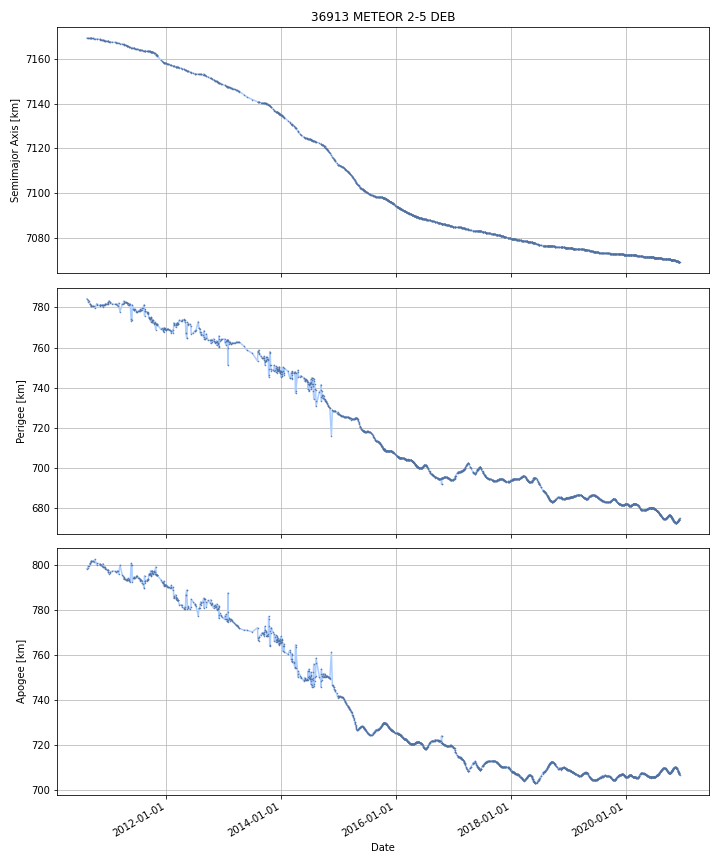

The data file committed next to this chart (first rows):
DATE, SEMIMAJOR_AXIS, PERIAPSIS, APOAPSIS, DOT_SEMIMAJOR_AXIS, DOT_PERIAPSIS, DOT_APOAPSIS
2010-08-15, 7169, 784.3, 798.2, , , 
2010-08-16, 7169, 784.2, 798.3, -0.006267, -0.08302, 0.07048
2010-08-17, 7169, 784.1, 798.3, -0.006267, -0.08302, 0.07048
2010-08-18, 7169, 784, 798.4, -0.006267, -0.08302, 0.07048
2010-08-19, 7169, 783.9, 798.5, -0.006267, -0.08302, 0.07048
2010-08-20, 7169, 783.9, 798.6, -0.006267, -0.08302, 0.07048
2010-08-21, 7169, 783.8, 798.6, -0.006267, -0.08302, 0.07048
2010-08-22, 7169, 783.5, 798.9, -0.007843, -0.2436, 0.2279
2010-08-23, 7169, 783, 799.3, -0.01031, -0.4949, 0.4743
2010-08-24, 7169, 782.9, 799.4, -0.006756, -0.1214, 0.1079
2010-08-25, 7169, 782.9, 799.4, -0.00531, 0.03063, -0.04125
2010-08-26, 7169, 783, 799.4, -0.00531, 0.03063, -0.04125
2010-08-27, 7169, 783, 799.3, -0.00531, 0.03063, -0.04125
2010-08-28, 7169, 783, 799.3, -0.00531, 0.03063, -0.04125
2010-08-29, 7169, 782.9, 799.4, -0.005352, -0.1325, 0.1218
2010-08-30, 7169, 782.7, 799.6, -0.005366, -0.1888, 0.1781
2010-08-31, 7169, 782.5, 799.8, -0.005366, -0.1888, 0.1781
2010-09-01, 7169, 782.3, 799.9, -0.005366, -0.1888, 0.1781
2010-09-02, 7169, 782.2, 800.1, -0.005366, -0.1888, 0.1781
2010-09-03, 7169, 782, 800.3, -0.005366, -0.1888, 0.1781
2010-09-04, 7169, 781.7, 800.5, -0.005675, -0.2239, 0.2126
2010-09-05, 7169, 781.5, 800.7, -0.00602, -0.2086, 0.1965
2010-09-06, 7169, 781.4, 800.8, -0.005984, -0.09198, 0.08001
2010-09-07, 7169, 781.3, 800.9, -0.00606, -0.09958, 0.08746
2010-09-08, 7169, 781.2, 801, -0.00606, -0.09958, 0.08746
2010-09-09, 7169, 781.1, 801, -0.00606, -0.09958, 0.08746
2010-09-10, 7169, 781, 801.1, -0.00606, -0.09958, 0.08746
2010-09-11, 7169, 780.7, 801.4, -0.007491, -0.2957, 0.2807
2010-09-12, 7169, 780.5, 801.6, -0.006863, -0.2279, 0.2142
2010-09-13, 7169, 780.5, 801.6, -0.005926, -0.02768, 0.01583
2010-09-14, 7169, 780.5, 801.6, -0.005871, -0.005863, -0.00588
2010-09-15, 7169, 780.5, 801.6, -0.005871, -0.005863, -0.00588
2010-09-16, 7169, 780.5, 801.6, -0.005871, -0.005863, -0.00588
2010-09-17, 7169, 780.5, 801.6, -0.005752, 0.01337, -0.02487
2010-09-18, 7169, 780.5, 801.6, -0.005731, 0.01665, -0.02812
2010-09-19, 7169, 780.5, 801.5, -0.005731, 0.01665, -0.02812
2010-09-20, 7169, 780.5, 801.5, -0.005765, 0.007086, -0.01862
2010-09-21, 7169, 780.5, 801.5, -0.006209, 0.023, -0.03542
2010-09-22, 7169, 780.6, 801.4, -0.00627, 0.02744, -0.03998
2010-09-23, 7169, 780.6, 801.4, -0.00627, 0.02744, -0.03998
2010-09-24, 7169, 780.6, 801.4, -0.00627, 0.02744, -0.03998
2010-09-25, 7169, 780.7, 801.3, -0.00627, 0.02744, -0.03998
2010-09-26, 7169, 780.7, 801.3, -0.00627, 0.02744, -0.03998
2010-09-27, 7169, 780.6, 801.3, -0.006087, -0.06087, 0.0487
2010-09-28, 7169, 780.5, 801.4, -0.005949, -0.1275, 0.1156
2010-09-29, 7169, 780.4, 801.6, -0.005949, -0.1275, 0.1156
2010-09-30, 7169, 780.2, 801.7, -0.005949, -0.1275, 0.1156
2010-10-01, 7169, 780.1, 801.8, -0.005949, -0.1275, 0.1156
2010-10-02, 7169, 780, 801.9, -0.005949, -0.1275, 0.1156
2010-10-03, 7169, 779.9, 802, -0.005949, -0.1275, 0.1156
2010-10-04, 7169, 779.7, 802.1, -0.005949, -0.1275, 0.1156
2010-10-05, 7169, 779.6, 802.3, -0.005949, -0.1275, 0.1156
2010-10-06, 7169, 779.7, 802.2, -0.007998, 0.08223, -0.09822
2010-10-07, 7169, 779.9, 801.9, -0.009278, 0.2133, -0.2318
2010-10-08, 7169, 780.1, 801.7, -0.009278, 0.2133, -0.2318
2010-10-09, 7169, 780.3, 801.5, -0.009278, 0.2133, -0.2318
2010-10-10, 7169, 780.5, 801.2, -0.009278, 0.2133, -0.2318
2010-10-11, 7169, 780.8, 801, -0.009278, 0.2133, -0.2318
2010-10-12, 7169, 781, 800.8, -0.009278, 0.2133, -0.2318
2010-10-13, 7169, 781.2, 800.5, -0.009278, 0.2133, -0.2318
... 3,710 more rows
